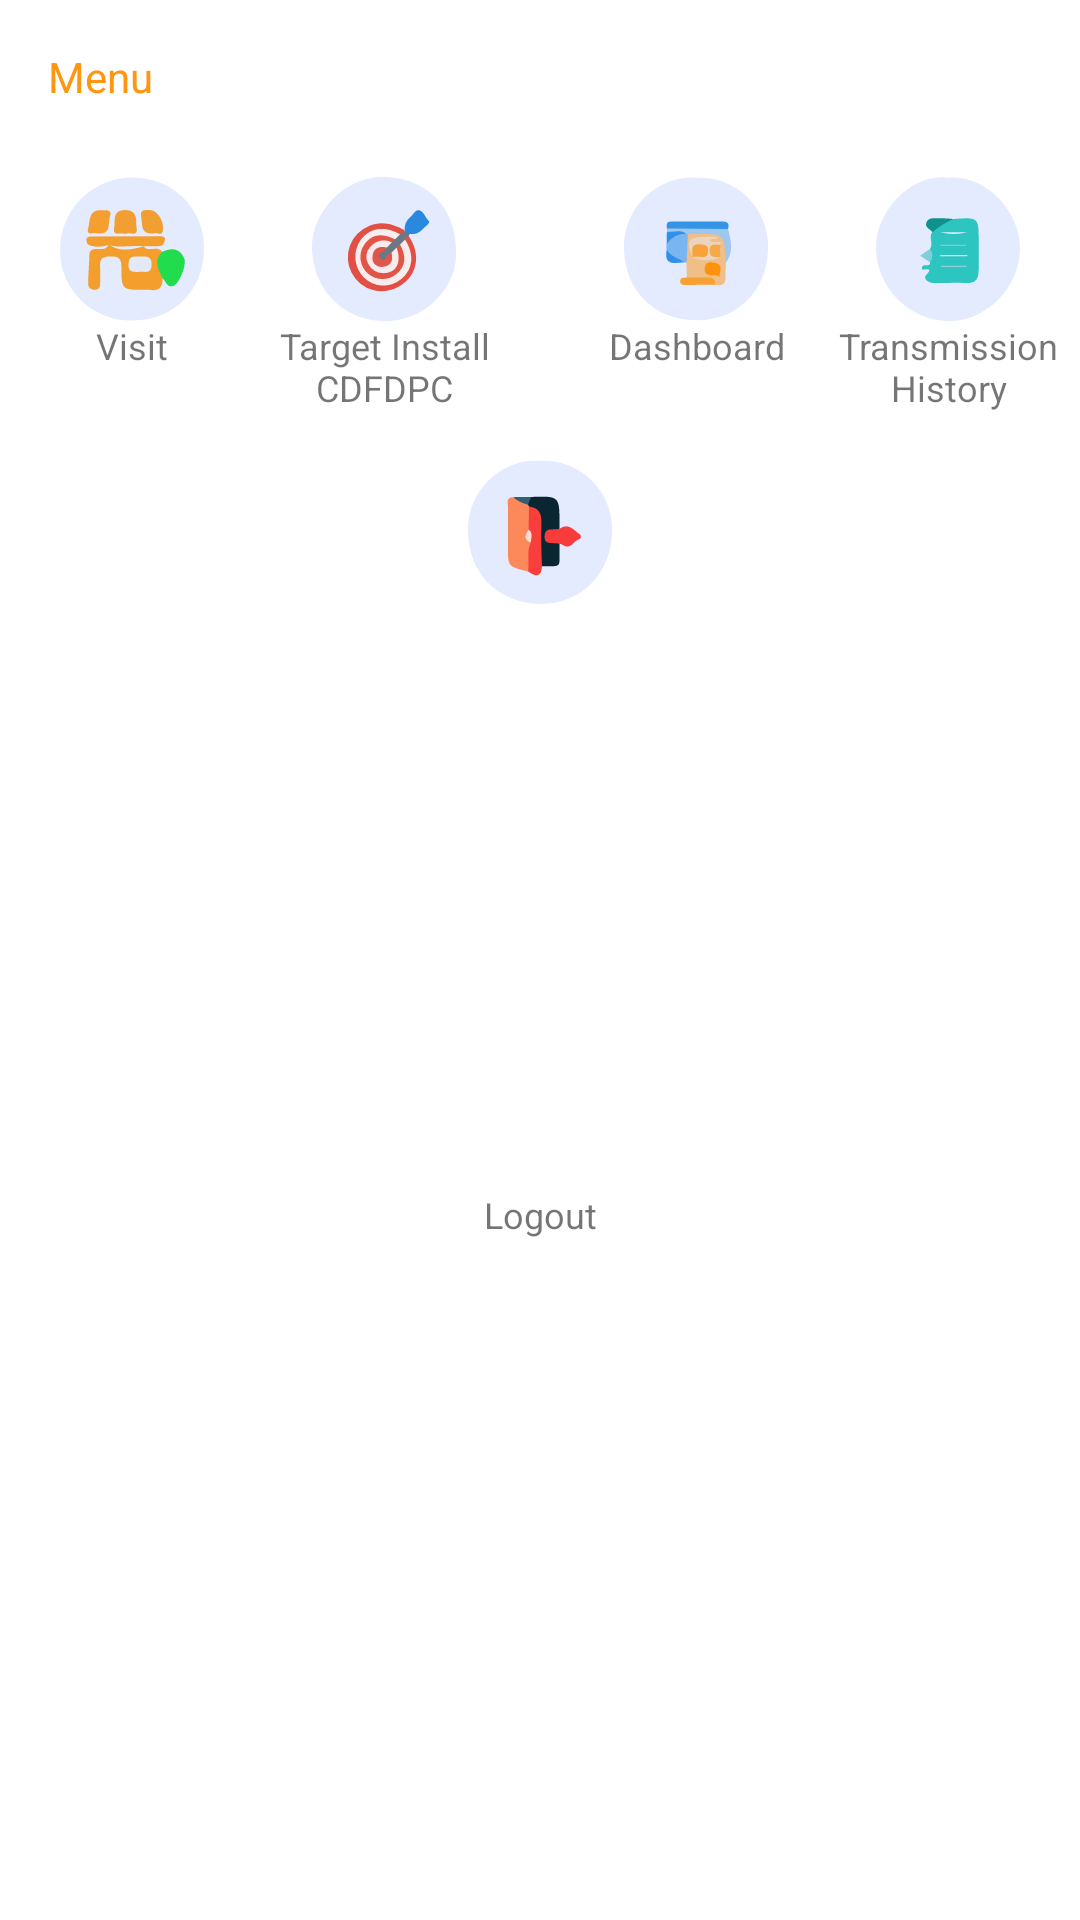

Layout XML and referenced resources for this Android screen:
<!-- AndroidManifest.xml: application theme Theme.Store -->
<!-- res/layout/layout_menu_home.xml -->
<?xml version="1.0" encoding="utf-8"?>
<androidx.constraintlayout.widget.ConstraintLayout xmlns:android="http://schemas.android.com/apk/res/android"
    xmlns:app="http://schemas.android.com/apk/res-auto"
    android:layout_width="match_parent"
    android:layout_height="wrap_content">

    <TextView
        android:id="@+id/textView11"
        style="@style/Text.Bold"
        android:layout_width="wrap_content"
        android:layout_height="wrap_content"
        android:layout_marginStart="16dp"
        android:layout_marginTop="16dp"
        android:text="@string/menu"
        android:textColor="@color/orange"
        app:layout_constraintStart_toStartOf="parent"
        app:layout_constraintTop_toTopOf="parent" />

    <ImageView
        android:id="@+id/img_visit"
        android:layout_width="wrap_content"
        android:layout_height="wrap_content"
        android:layout_marginStart="32dp"
        android:layout_marginTop="24dp"
        android:layout_marginEnd="48dp"
        android:contentDescription="@string/description"
        app:layout_constraintEnd_toStartOf="@+id/imageView7"
        app:layout_constraintStart_toStartOf="parent"
        app:layout_constraintTop_toBottomOf="@+id/textView11"
        app:srcCompat="@drawable/ic_visit" />

    <TextView
        android:id="@+id/textView12"
        android:layout_width="wrap_content"
        android:layout_height="wrap_content"
        android:gravity="center"
        android:text="@string/visit"
        android:textSize="12sp"
        app:layout_constraintEnd_toEndOf="@+id/img_visit"
        app:layout_constraintStart_toStartOf="@+id/img_visit"
        app:layout_constraintTop_toBottomOf="@+id/img_visit" />

    <ImageView
        android:id="@+id/imageView7"
        android:layout_width="wrap_content"
        android:layout_height="wrap_content"
        android:layout_marginEnd="4dp"
        android:contentDescription="@string/description"
        app:layout_constraintBottom_toBottomOf="@+id/img_visit"
        app:layout_constraintEnd_toStartOf="@+id/img_logout"
        app:layout_constraintTop_toTopOf="@+id/img_visit"
        app:srcCompat="@drawable/ic_target" />

    <TextView
        android:id="@+id/textView16"
        android:layout_width="wrap_content"
        android:layout_height="wrap_content"
        android:gravity="center"

        android:text="@string/target_install_ncdfdpc"
        android:textSize="12sp"
        app:layout_constraintEnd_toEndOf="@+id/imageView7"
        app:layout_constraintStart_toStartOf="@+id/imageView7"
        app:layout_constraintTop_toBottomOf="@+id/img_visit" />

    <ImageView

        android:id="@+id/imageView8"
        android:layout_width="wrap_content"
        android:layout_height="wrap_content"
        android:layout_marginStart="4dp"
        android:contentDescription="@string/description"
        app:layout_constraintBottom_toBottomOf="@+id/imageView7"
        app:layout_constraintStart_toEndOf="@+id/img_logout"
        app:layout_constraintTop_toTopOf="@+id/imageView7"
        app:srcCompat="@drawable/ic_dashboard" />

    <TextView
        android:id="@+id/textView17"
        android:layout_width="wrap_content"
        android:layout_height="wrap_content"
        android:gravity="center"
        android:text="@string/dashboard"
        android:textSize="12sp"
        app:layout_constraintEnd_toEndOf="@+id/imageView8"
        app:layout_constraintStart_toStartOf="@+id/imageView8"
        app:layout_constraintTop_toBottomOf="@+id/imageView8" />

    <ImageView
        android:id="@+id/imageView9"
        android:layout_width="wrap_content"
        android:layout_height="wrap_content"
        android:layout_marginStart="48dp"
        android:layout_marginEnd="32dp"
        android:contentDescription="@string/description"
        app:layout_constraintBottom_toBottomOf="@+id/imageView8"
        app:layout_constraintEnd_toEndOf="parent"
        app:layout_constraintStart_toEndOf="@+id/imageView8"
        app:layout_constraintTop_toTopOf="@+id/imageView8"
        app:srcCompat="@drawable/ic_history" />

    <TextView
        android:id="@+id/textView18"
        android:layout_width="wrap_content"
        android:layout_height="wrap_content"
        android:gravity="center"
        android:text="@string/transmission_history"
        android:textSize="12sp"
        app:layout_constraintEnd_toEndOf="@+id/imageView9"
        app:layout_constraintStart_toStartOf="@+id/imageView9"
        app:layout_constraintTop_toBottomOf="@+id/imageView9" />

    <ImageView
        android:id="@+id/img_logout"
        android:layout_width="wrap_content"
        android:layout_height="wrap_content"
        android:layout_marginTop="16dp"
        android:contentDescription="@string/description"
        app:layout_constraintEnd_toEndOf="parent"
        app:layout_constraintStart_toStartOf="parent"
        app:layout_constraintTop_toBottomOf="@+id/textView16"
        app:srcCompat="@drawable/ic_logout" />

    <TextView
        android:id="@+id/textView19"
        android:layout_width="wrap_content"
        android:layout_height="wrap_content"
        android:layout_marginBottom="32dp"
        android:gravity="center"
        android:text="@string/logout"
        android:textSize="12sp"
        app:layout_constraintBottom_toBottomOf="parent"
        app:layout_constraintEnd_toEndOf="@+id/img_logout"
        app:layout_constraintStart_toStartOf="@+id/img_logout"
        app:layout_constraintTop_toBottomOf="@+id/img_logout" />
</androidx.constraintlayout.widget.ConstraintLayout>
<!-- resources referenced by this layout -->
<resources>
  <color name="orange">#FF9610</color>
  <!-- drawable ic_history (drawable) -->
  <vector xmlns:android="http://schemas.android.com/apk/res/android"
      android:width="48dp"
      android:height="48dp"
      android:viewportWidth="24"
      android:viewportHeight="24">
    <path
        android:pathData="M12,0.11C18,-0.5 24,5.4 24,11.87S18.4,24.16 12,24A12.35,12.35 0,0 1,0 11.87C-0.06,5.51 6.11,-0.76 12,0.11Z"
        android:fillColor="#e4ebfe"/>
    <path
        android:pathData="M12.92,7c4.19,-0.3 4.19,-0.3 4.19,3.77 0,1.57 0,3.13 0,4.7s-0.49,2.27 -2.12,2.2 -3.55,0 -5.32,0c-0.89,0 -1.92,-0.69 -1.31,-1.33 1.67,-1.73 -1.15,-0.44 -0.71,-1.14 0.07,-1 1.27,0 1.37,-0.89A4,4 0,0 1,9 12c0.64,-0.87 -0.3,-2 0.38,-2.82C9.86,7.32 11.55,7.38 12.92,7Z"
        android:fillColor="#2cc5c0"/>
    <path
        android:pathData="M12.92,7A13.82,13.82 0,0 0,9.41 9.2c-0.37,-0.54 -1.35,-0.78 -1,-1.64s1.28,-0.66 2,-0.68S12.08,6.92 12.92,7Z"
        android:fillColor="#10918d"/>
    <path
        android:pathData="M9,12a1.72,1.72 0,0 1,0 2.21L7.34,13.12Z"
        android:fillColor="#7fd0d6"/>
    <path
        android:pathData="M15.08,15H10.81v-0.21h4.27Z"
        android:fillColor="#8cd0d9"/>
    <path
        android:pathData="M10.74,13h4.47v0.22H10.68Z"
        android:fillColor="#e3ebfd"/>
    <path
        android:pathData="M10.76,11.3H15v0.17H10.77Z"
        android:fillColor="#8dd1d9"/>
    <path
        android:pathData="M15.19,9.22a9.06,9.06 0,0 1,-4.45 0Z"
        android:fillColor="#e1eafd"/>
  </vector>
  <string name="dashboard">Dashboard</string>
  <string name="description">Description</string>
  <string name="logout">Logout</string>
  <string name="menu">Menu</string>
  <string name="target_install_ncdfdpc">Target Install\nCDFDPC</string>
  <string name="transmission_history">Transmission\nHistory</string>
  <string name="visit">Visit</string>
  <style name="Text.Bold">
          <item name="fontFamily">@font/maison_neue_bold</item>
      </style>
  <style name="Theme.Store" parent="Theme.MaterialComponents.DayNight.NoActionBar">
          
          <item name="colorPrimary">@color/blue</item>
          <item name="colorPrimaryVariant">@color/blue_2</item>
          <item name="colorOnPrimary">@color/white</item>
          
          <item name="colorSecondary">@color/blue_2</item>
          <item name="colorSecondaryVariant">@color/blue</item>
          <item name="colorOnSecondary">@color/black</item>
          
          <item name="android:statusBarColor">@color/black</item>
          
          <item name="fontFamily">@font/maison_neue_book</item>
      </style>
  <color name="blue">#005EEF</color>
  <color name="blue_2">#B3C5FF</color>
  <color name="white">#FFFFFFFF</color>
  <color name="black">#FF000000</color>
</resources>
